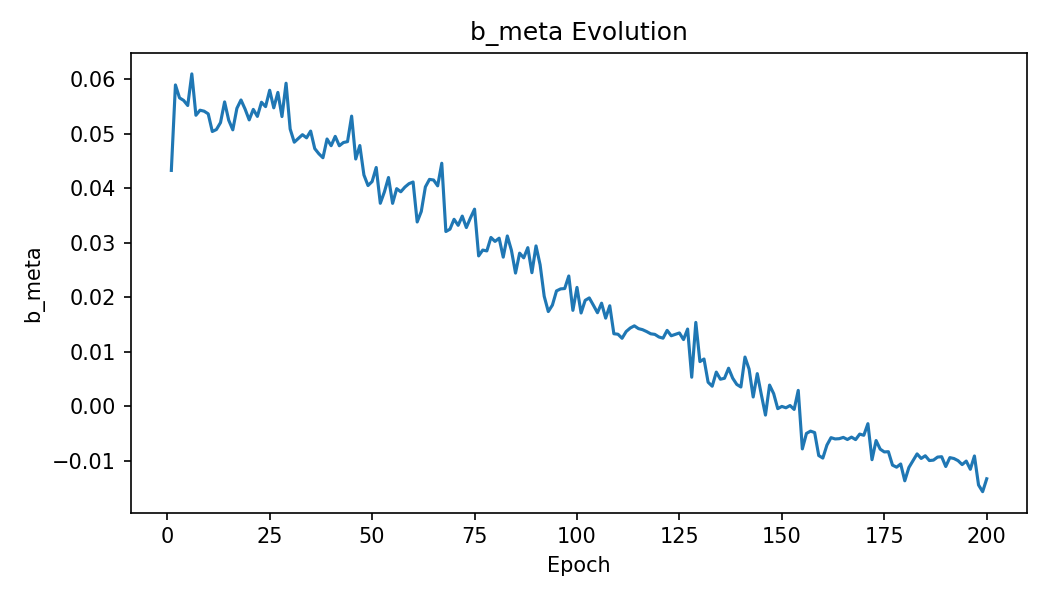

The data file committed next to this chart (first rows):
epoch, b_meta
1, 0.04324
2, 0.0589
3, 0.05653
4, 0.05607
5, 0.05514
6, 0.06093
7, 0.05335
8, 0.05427
9, 0.05409
10, 0.05361
11, 0.05037
12, 0.05073
13, 0.052
14, 0.05579
15, 0.05245
16, 0.05067
17, 0.05461
18, 0.05615
19, 0.05447
20, 0.0525
21, 0.05442
22, 0.05314
23, 0.05573
24, 0.05493
25, 0.05793
26, 0.05471
27, 0.05753
28, 0.0531
29, 0.05922
30, 0.05082
31, 0.04841
32, 0.0491
33, 0.04978
34, 0.04921
35, 0.05044
36, 0.04724
37, 0.04629
38, 0.04555
39, 0.04899
40, 0.04776
41, 0.04948
42, 0.04776
43, 0.04835
44, 0.04851
45, 0.05319
46, 0.04533
47, 0.04779
48, 0.0424
49, 0.04046
50, 0.04119
51, 0.04377
52, 0.03721
53, 0.0393
54, 0.04194
55, 0.0372
56, 0.03989
57, 0.03932
58, 0.04018
59, 0.0408
60, 0.04111
... 140 more rows
